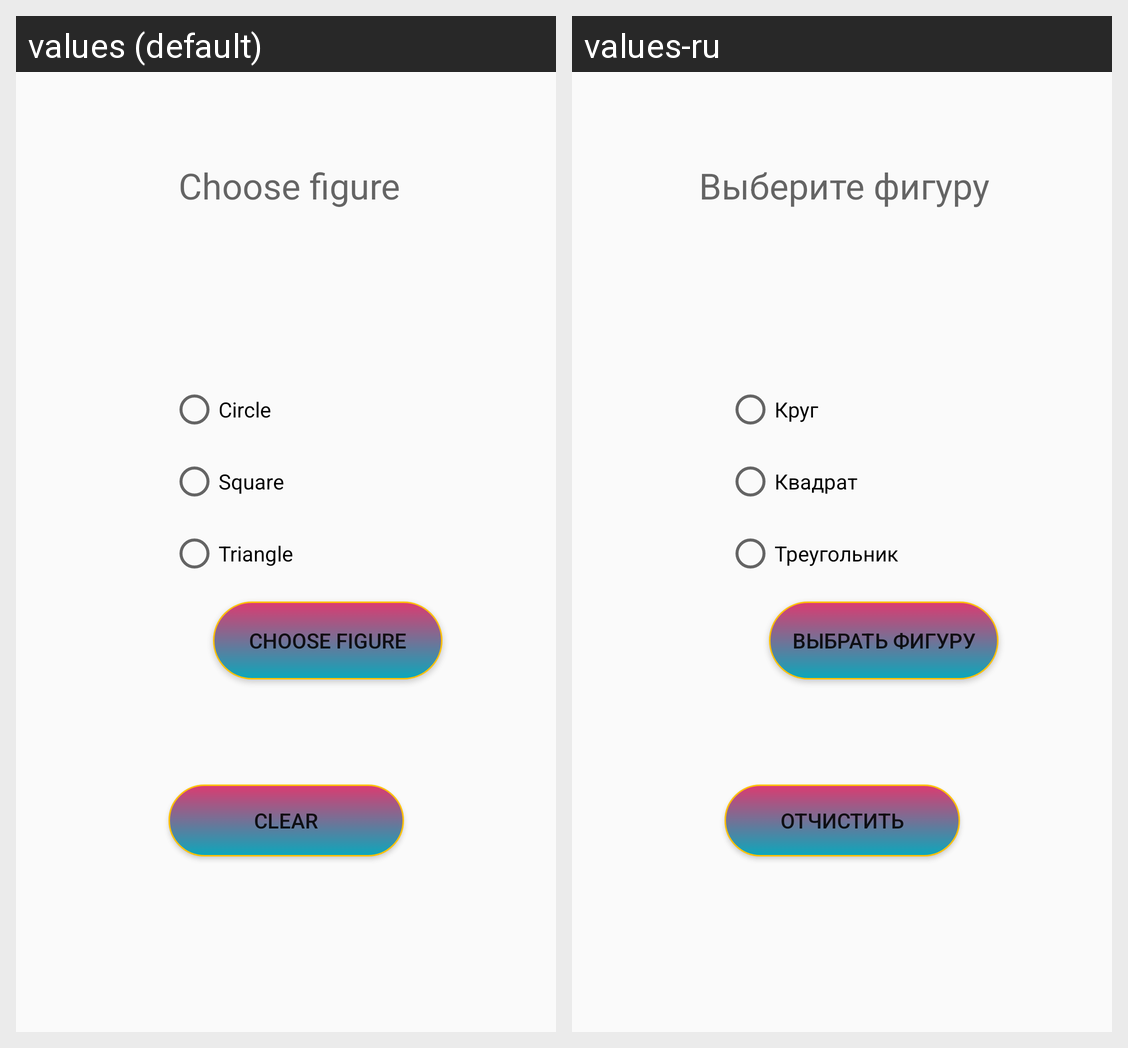

This grid shows one Android layout under two languages. Give, for every string resource on the screen, its name, the default text and each shown locale's text.
Android screen res/layout/activity_main.xml rendered under 2 locales, left to right: values (default), values-ru. Device: Nexus 5 (rendered at 1080×1920; each locale shown at half size, 540×960, under a caption strip naming it); theme Theme.AppCompat.Light.NoActionBar.
Strings drawn on this screen, with the default value and each locale's value (text and hints the layout hard-codes, and strings that could not be matched under every locale, appear in the picture but are not listed):

circle_name
  values: Circle
  values-ru: Круг

square_name
  values: Square
  values-ru: Квадрат

triangle_name
  values: Triangle
  values-ru: Треугольник

choose_button
  values: Choose figure
  values-ru: Выбрать фигуру

clear_button
  values: Clear
  values-ru: Отчистить

choose_hint
  values: Choose figure
  values-ru: Выберите фигуру
